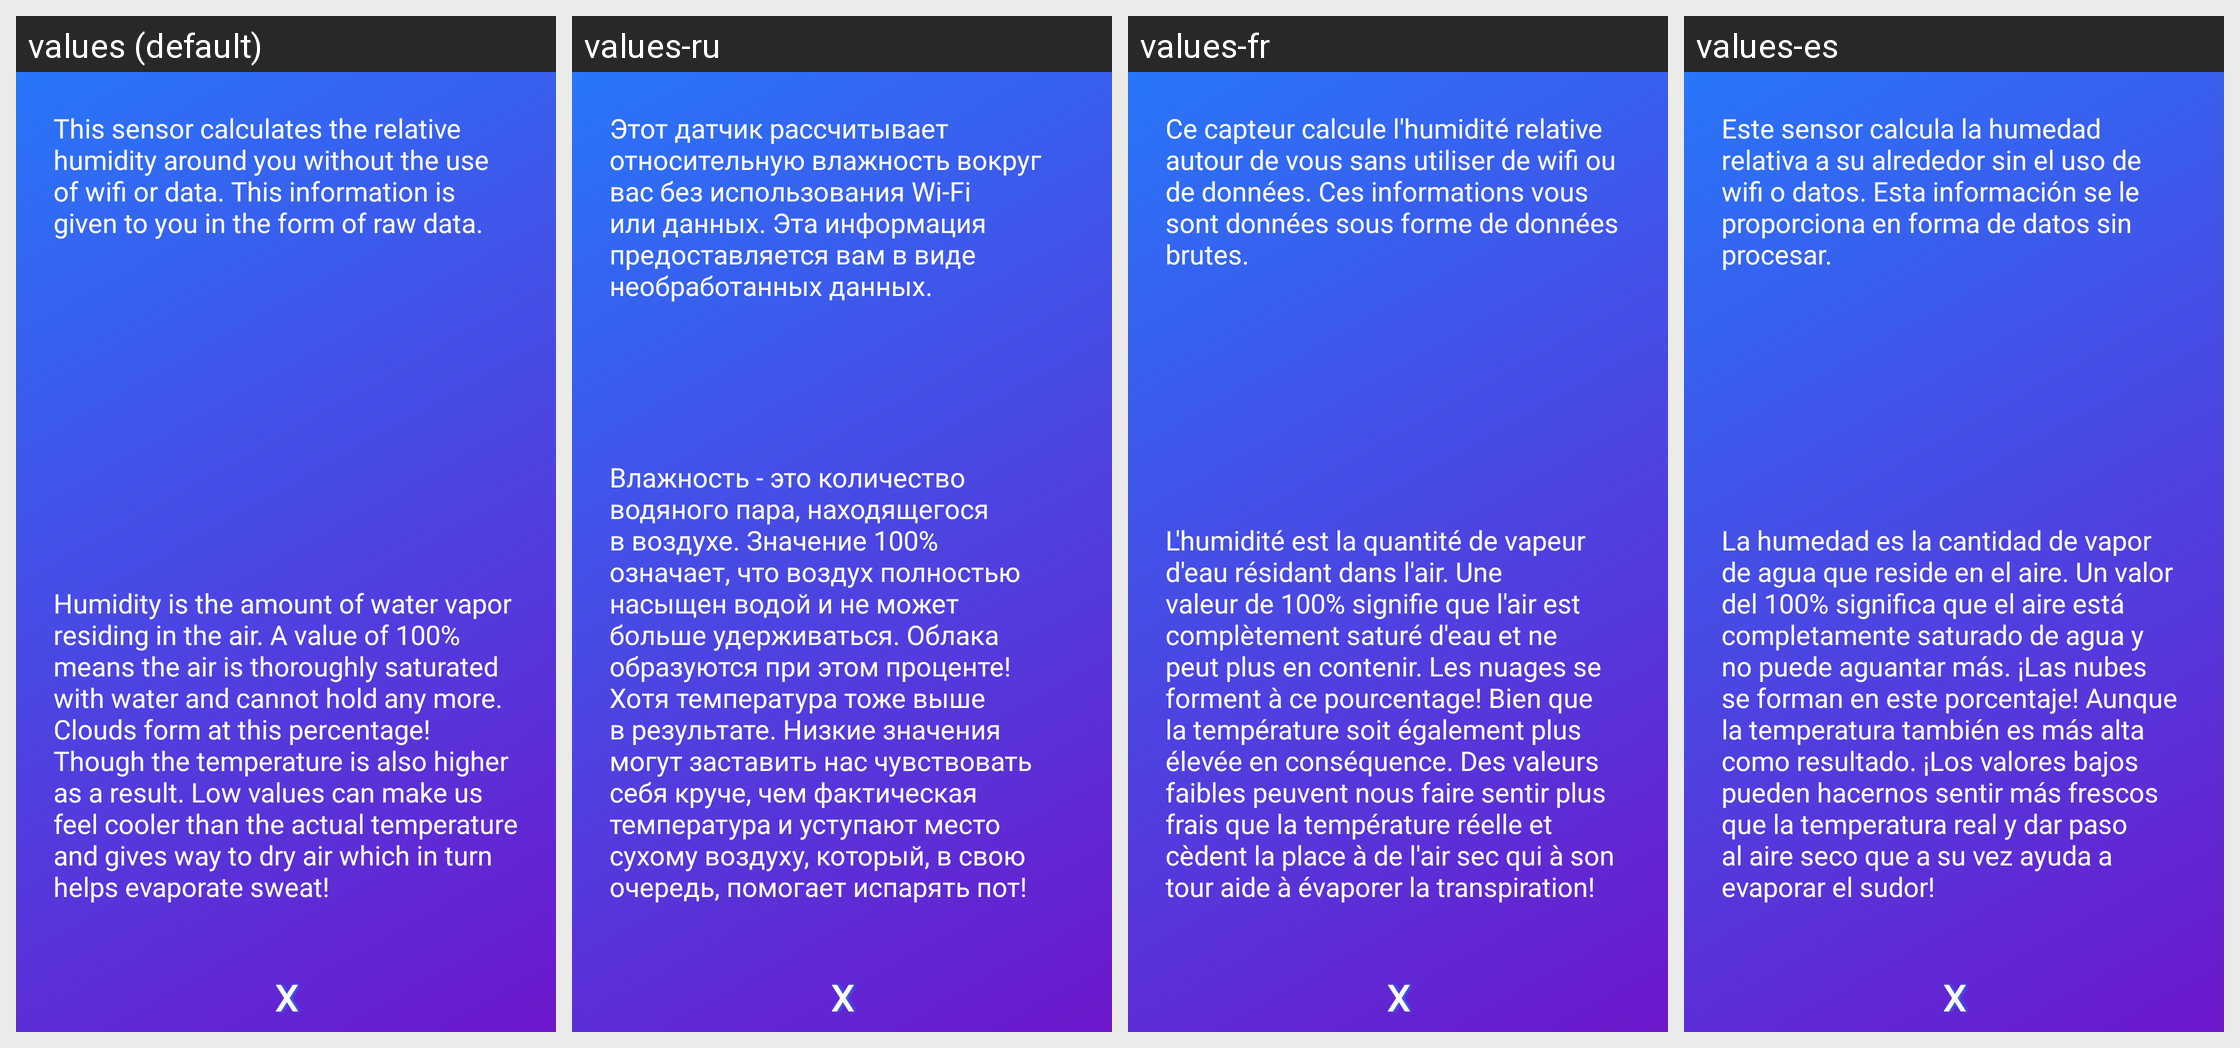

Strings drawn on this Android screen and how each of the app's shown locales translates them:
Android screen res/layout/dialog_humidity.xml rendered under 4 locales, left to right: values (default), values-ru, values-fr, values-es. Device: Nexus 5 (rendered at 1080×1920; each locale shown at half size, 540×960, under a caption strip naming it); theme AppTheme.
Other locales in the repository, not shown: values-in, values-pt.
Strings drawn on this screen, with the default value and each locale's value (text and hints the layout hard-codes, and strings that could not be matched under every locale, appear in the picture but are not listed):

humidity_desc_1
  values: This sensor calculates the relative humidity around you without the use of wifi or data. This information is given to you in the form of raw data.
  values-ru: Этот датчик рассчитывает относительную влажность вокруг вас без использования Wi-Fi или данных. Эта информация предоставляется вам в виде необработанных данных.
  values-fr: Ce capteur calcule l'humidité relative autour de vous sans utiliser de wifi ou de données. Ces informations vous sont données sous forme de données brutes.
  values-es: Este sensor calcula la humedad relativa a su alrededor sin el uso de wifi o datos. Esta información se le proporciona en forma de datos sin procesar.

humidity_desc_2
  values: Humidity is the amount of water vapor residing in the air. A value of 100% means the air is thoroughly saturated with water and cannot hold any more. Clouds form at this percentage! Though the temperature is also higher as a result. Low values can make us feel cooler than the actual temperature and gives way to dry air which in turn helps evaporate sweat!
  values-ru: Влажность - это количество водяного пара, находящегося в воздухе. Значение 100% означает, что воздух полностью насыщен водой и не может больше удерживаться. Облака образуются при этом проценте! Хотя температура тоже выше в результате. Низкие значения могут заставить нас чувствовать себя круче, чем фактическая температура и уступают место сухому воздуху, который, в свою очередь, помогает испарять …[clipped]
  values-fr: L'humidité est la quantité de vapeur d'eau résidant dans l'air. Une valeur de 100% signifie que l'air est complètement saturé d'eau et ne peut plus en contenir. Les nuages se forment à ce pourcentage! Bien que la température soit également plus élevée en conséquence. Des valeurs faibles peuvent nous faire sentir plus frais que la température réelle et cèdent la place à de l'air sec qui à son tour …[clipped]
  values-es: La humedad es la cantidad de vapor de agua que reside en el aire. Un valor del 100% significa que el aire está completamente saturado de agua y no puede aguantar más. ¡Las nubes se forman en este porcentaje! Aunque la temperatura también es más alta como resultado. ¡Los valores bajos pueden hacernos sentir más frescos que la temperatura real y dar paso al aire seco que a su vez ayuda a evaporar …[clipped]
